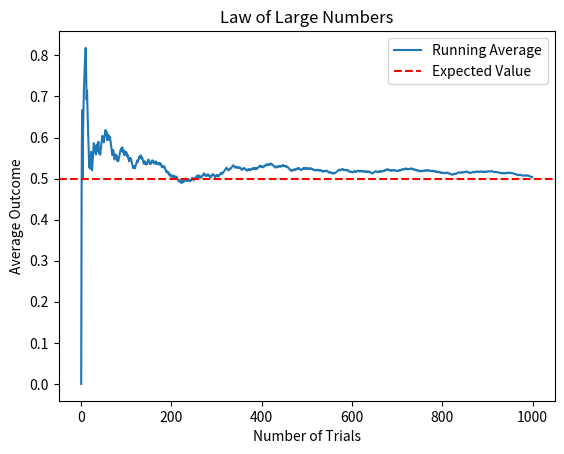

Write Python code to recreate this figure.
import numpy as np
import matplotlib.pyplot as plt

def law_of_large_numbers():
    np.random.seed(0)
    flips = 1000
    results = np.random.choice([0, 1], size=flips)
    running_average = np.cumsum(results) / (np.arange(flips) + 1)
    expected_value = 0.5

    plt.plot(running_average, label="Running Average")
    plt.axhline(y=expected_value, color='r', linestyle='--', label="Expected Value")
    plt.xlabel("Number of Trials")
    plt.ylabel("Average Outcome")
    plt.title("Law of Large Numbers")
    plt.legend()
    plt.show()

law_of_large_numbers()
